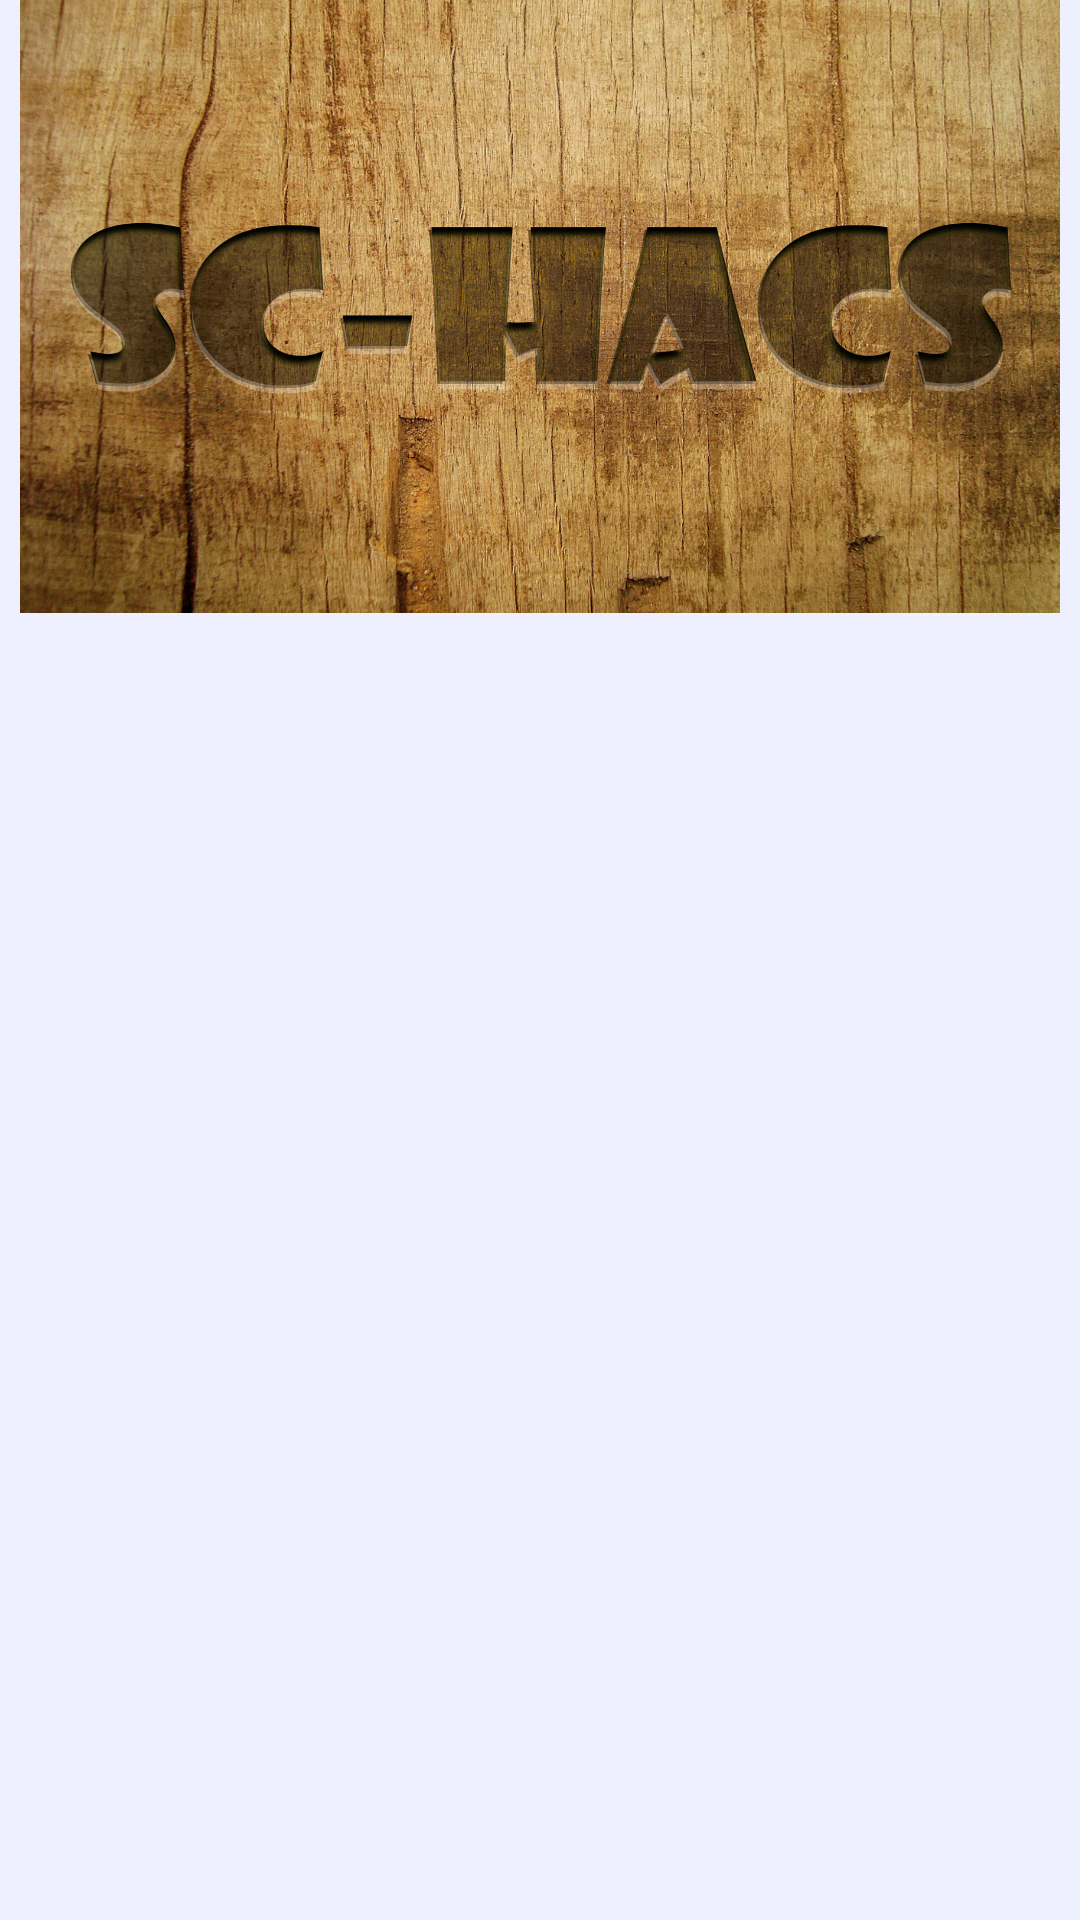

Produce the Android XML layout that renders to this screen, including the resource entries it uses.
<!-- AndroidManifest.xml: application theme AppThemeBase -->
<!-- res/layout/fragment_navigation_drawer.xml -->
<LinearLayout xmlns:android="http://schemas.android.com/apk/res/android"
    xmlns:tools="http://schemas.android.com/tools"
    android:layout_width="match_parent"
    android:layout_height="match_parent"
    android:background="#EEEFFF"
    android:orientation="vertical"
    tools:context=".main.Fragments.NavigationDrawerFragment">

    
    <LinearLayout
        android:id="@+id/upperLayout"
        android:layout_width="match_parent"
        android:layout_height="200dp"
        android:layout_weight="1"
        android:orientation="vertical"
        android:layout_gravity="center"
        android:weightSum="1">

        <ImageView
            android:layout_width="wrap_content"
            android:layout_height="match_parent"
            android:src="@mipmap/schacs"
            android:layout_weight="8.71" />

    </LinearLayout>

    <LinearLayout
        android:layout_width="match_parent"
        android:layout_height="0dp"
        android:layout_weight="100"
        >
        <android.support.v7.widget.RecyclerView
            android:id="@+id/drawer_recycler"
            android:layout_width="match_parent"
            android:layout_height="match_parent"
            android:scrollbars="vertical"
            android:scrollbarStyle="outsideOverlay"
            >

        </android.support.v7.widget.RecyclerView>



    </LinearLayout>


</LinearLayout>
<!-- resources referenced by this layout -->
<resources>
  <!-- mipmap schacs: jpg bitmap (mipmap-xxxhdpi, 582498 bytes) -->
  <style name="AppThemeBase" parent="Theme.AppCompat.NoActionBar">
          
  
          <item name="android:hideOnContentScroll" tools:targetApi="lollipop">true</item>
          <item name="colorPrimary">@color/primary</item>
          <item name="colorPrimaryDark">@color/primary_dark</item>
          <item name="colorAccent">@color/accent</item>
      </style>
  <color name="primary">#3F51B5</color>
  <color name="primary_dark">#303F9F</color>
  <color name="accent">#274156</color>
</resources>
